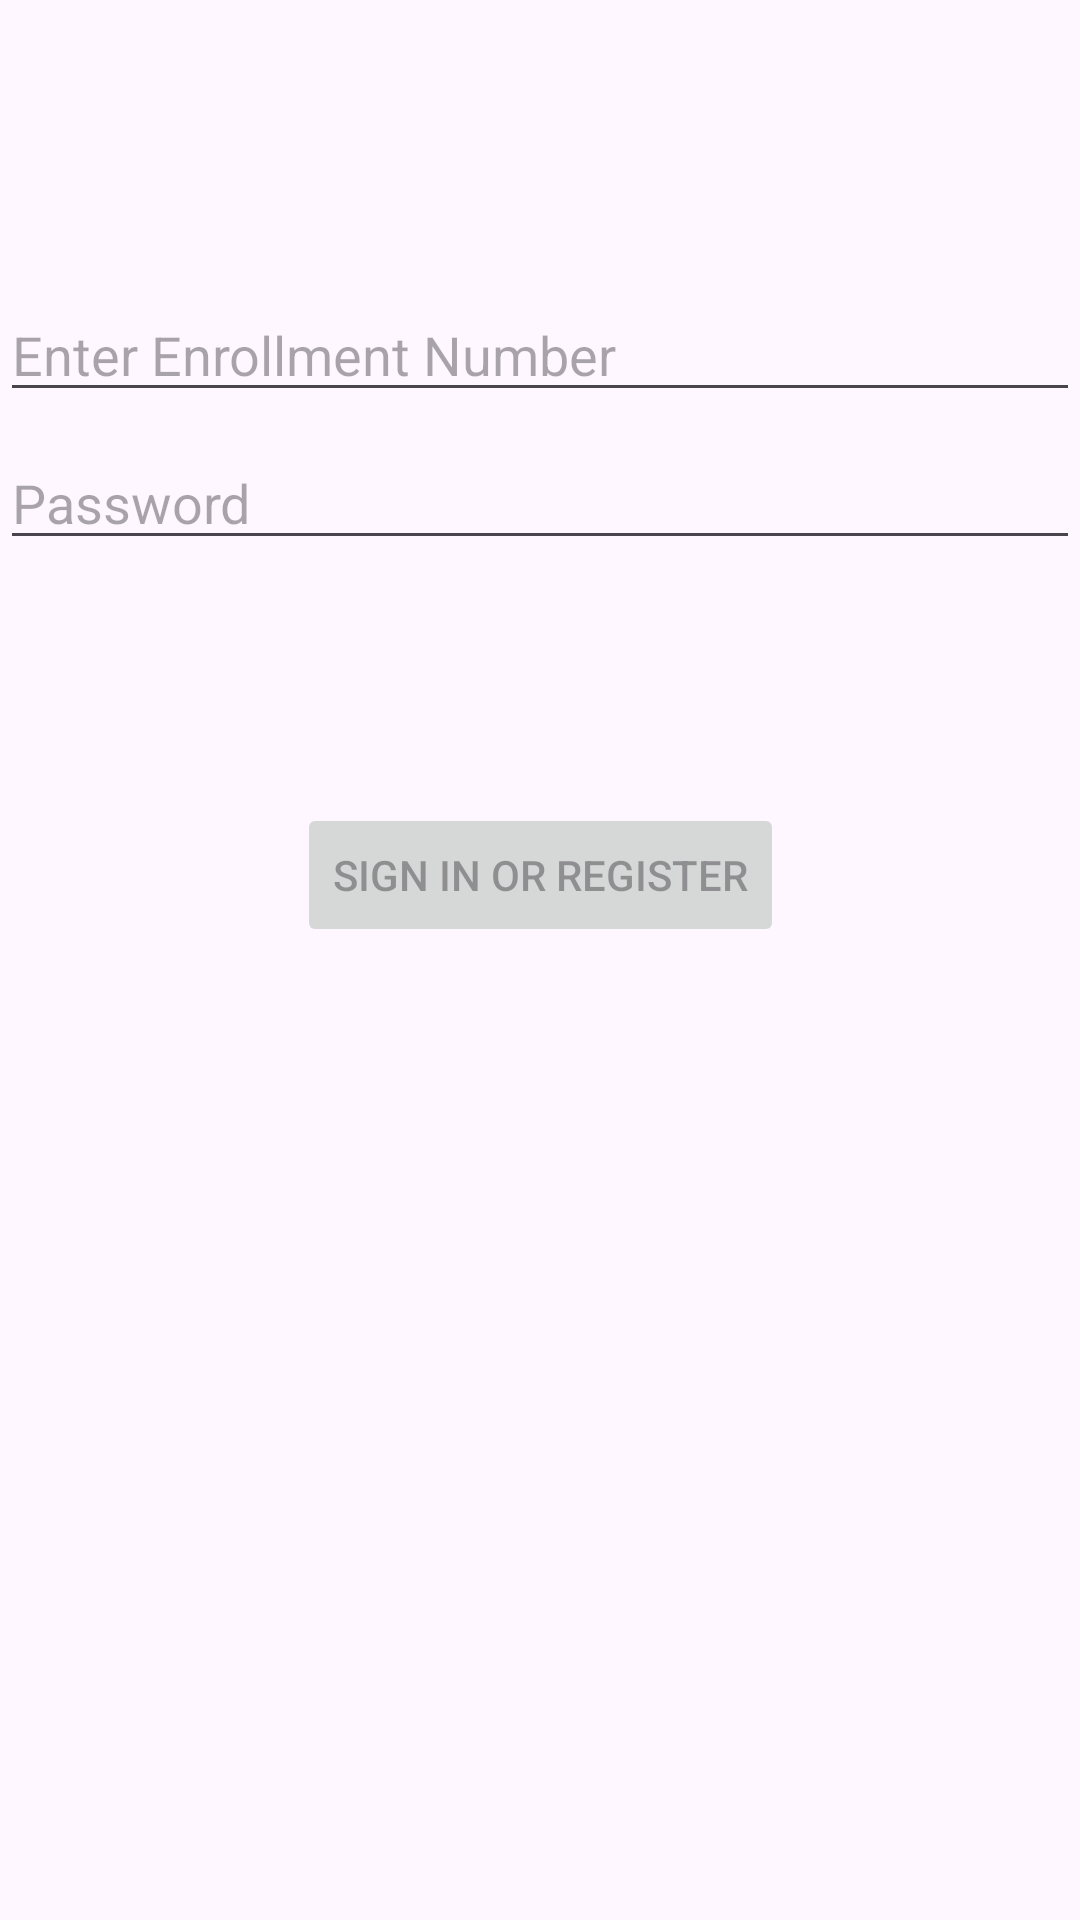

The Android layout XML behind this screen, and the referenced resources:
<!-- AndroidManifest.xml: application theme Theme.Jube -->
<!-- res/layout/activity_login.xml -->
<?xml version="1.0" encoding="utf-8"?>
<androidx.constraintlayout.widget.ConstraintLayout xmlns:android="http://schemas.android.com/apk/res/android"
    xmlns:app="http://schemas.android.com/apk/res-auto"
    xmlns:tools="http://schemas.android.com/tools"
    android:id="@+id/container"
    android:layout_width="match_parent"
    android:layout_height="match_parent"
    android:paddingLeft="@dimen/activity_horizontal_margin"
    android:paddingTop="@dimen/activity_vertical_margin"
    android:paddingRight="@dimen/activity_horizontal_margin"
    android:paddingBottom="@dimen/activity_vertical_margin"
    tools:context=".ui.login.LoginActivity">

    <EditText
        android:id="@+id/username"
        android:layout_width="0dp"
        android:layout_height="wrap_content"
        android:layout_marginTop="96dp"
        android:hint="Enter Enrollment Number"
        android:inputType="textEmailAddress"
        android:selectAllOnFocus="true"
        app:layout_constraintEnd_toEndOf="parent"
        app:layout_constraintStart_toStartOf="parent"
        app:layout_constraintTop_toTopOf="parent" />

    <EditText
        android:id="@+id/password"
        android:layout_width="0dp"
        android:layout_height="wrap_content"
        android:layout_marginTop="8dp"
        android:hint="@string/prompt_password"
        android:imeActionLabel="@string/action_sign_in_short"
        android:imeOptions="actionDone"
        android:inputType="textPassword"
        android:selectAllOnFocus="true"
        app:layout_constraintEnd_toEndOf="parent"
        app:layout_constraintStart_toStartOf="parent"
        app:layout_constraintTop_toBottomOf="@+id/username" />

    <Button
        android:id="@+id/login"
        android:layout_width="wrap_content"
        android:layout_height="wrap_content"
        android:layout_gravity="start"
        android:layout_marginTop="16dp"
        android:layout_marginBottom="64dp"
        android:enabled="false"
        android:text="@string/action_sign_in"
        app:layout_constraintBottom_toBottomOf="parent"
        app:layout_constraintEnd_toEndOf="parent"
        app:layout_constraintStart_toStartOf="parent"
        app:layout_constraintTop_toBottomOf="@+id/password"
        app:layout_constraintVertical_bias="0.2" />

    <ProgressBar
        android:id="@+id/loading"
        android:layout_width="wrap_content"
        android:layout_height="wrap_content"
        android:layout_gravity="center"
        android:layout_marginTop="64dp"
        android:layout_marginBottom="64dp"
        android:visibility="gone"
        app:layout_constraintBottom_toBottomOf="parent"
        app:layout_constraintEnd_toEndOf="@+id/password"
        app:layout_constraintStart_toStartOf="@+id/password"
        app:layout_constraintTop_toTopOf="parent"
        app:layout_constraintVertical_bias="0.3" />

</androidx.constraintlayout.widget.ConstraintLayout>
<!-- resources referenced by this layout -->
<resources>
  <string name="action_sign_in">Sign in or register</string>
  <string name="action_sign_in_short">Sign in</string>
  <string name="prompt_password">Password</string>
  <style name="Theme.Jube" parent="Base.Theme.Jube" />
  <style name="Base.Theme.Jube" parent="Theme.Material3.DayNight.NoActionBar">
          
          
      </style>
</resources>
